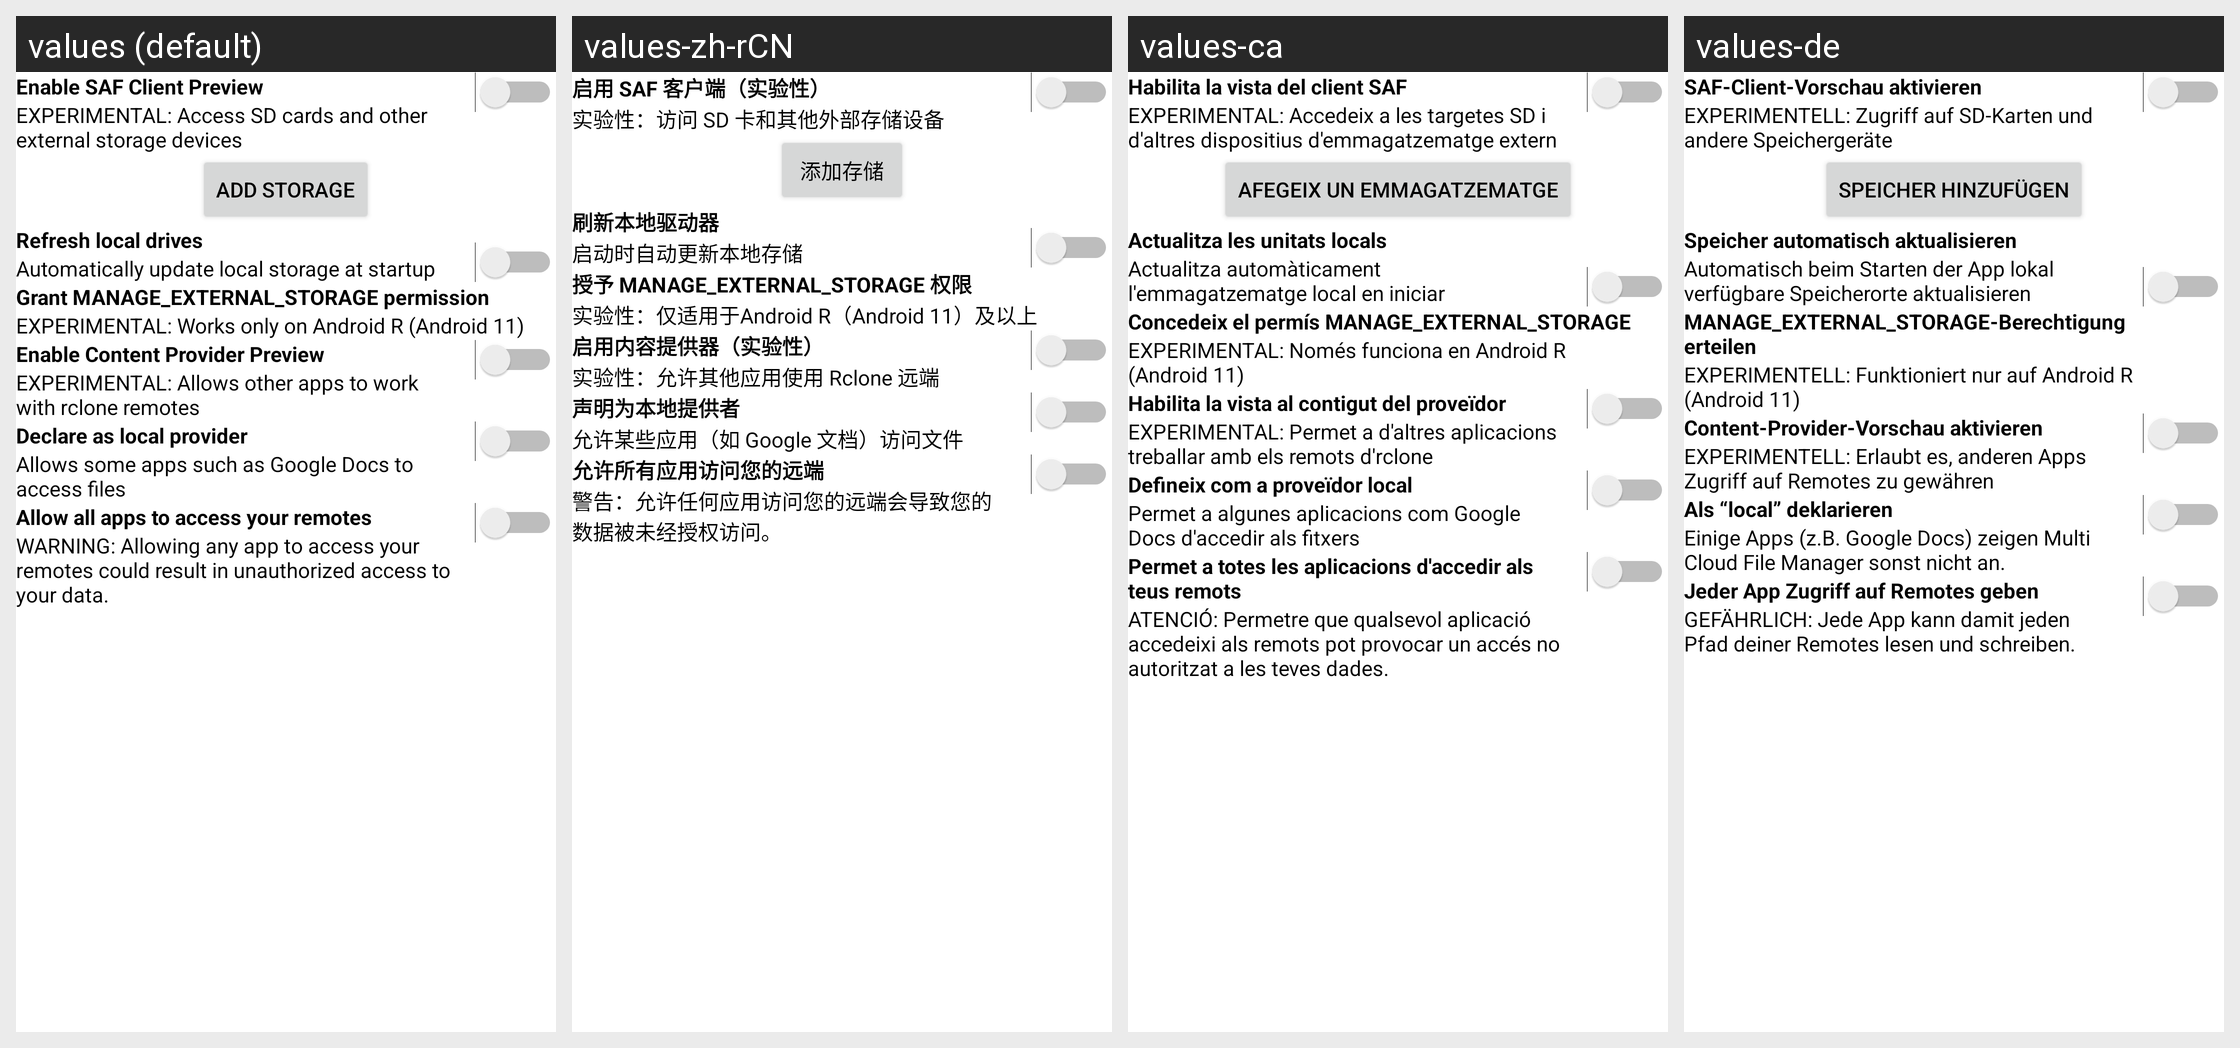

Locale-by-locale string values for the Android screen shown in this grid:
Android screen res/layout/settings_fragment_file_access_settings.xml rendered under 4 locales, left to right: values (default), values-zh-rCN, values-ca, values-de. Device: Nexus 5 (rendered at 1080×1920; each locale shown at half size, 540×960, under a caption strip naming it); theme AppTheme.
Strings drawn on this screen, with the default value and each locale's value (text and hints the layout hard-codes, and strings that could not be matched under every locale, appear in the picture but are not listed):

pref_saf_enable
  values: Enable SAF Client Preview
  values-zh-rCN: 启用 SAF 客户端（实验性）
  values-ca: Habilita la vista del client SAF
  values-de: SAF-Client-Vorschau aktivieren

pref_saf_summary
  values: EXPERIMENTAL: Access SD cards and other external storage devices
  values-zh-rCN: 实验性：访问 SD 卡和其他外部存储设备
  values-ca: EXPERIMENTAL: Accedeix a les targetes SD i d'altres dispositius d'emmagatzematge extern
  values-de: EXPERIMENTELL: Zugriff auf SD-Karten und andere Speichergeräte

pref_saf_add_permission
  values: Add Storage
  values-zh-rCN: 添加存储
  values-ca: Afegeix un emmagatzematge
  values-de: Speicher hinzufügen

pref_enable_local_alias_title
  values: Refresh local drives
  values-zh-rCN: 刷新本地驱动器
  values-ca: Actualitza les unitats locals
  values-de: Speicher automatisch aktualisieren

pref_enable_local_alias_summary
  values: Automatically update local storage at startup
  values-zh-rCN: 启动时自动更新本地存储
  values-ca: Actualitza automàticament l'emmagatzematge local en iniciar
  values-de: Automatisch beim Starten der App lokal verfügbare Speicherorte aktualisieren

pref_open_all_files_setting_label
  values: Grant MANAGE_EXTERNAL_STORAGE permission
  values-zh-rCN: 授予 MANAGE_EXTERNAL_STORAGE 权限
  values-ca: Concedeix el permís MANAGE_EXTERNAL_STORAGE
  values-de: MANAGE_EXTERNAL_STORAGE-Berechtigung erteilen

pref_open_all_files_setting_summary
  values: EXPERIMENTAL: Works only on Android R (Android 11)
  values-zh-rCN: 实验性：仅适用于Android R（Android 11）及以上
  values-ca: EXPERIMENTAL: Només funciona en Android R (Android 11)
  values-de: EXPERIMENTELL: Funktioniert nur auf Android R (Android 11)

pref_saf_virtual_content_provider_enable
  values: Enable Content Provider Preview
  values-zh-rCN: 启用内容提供器（实验性）
  values-ca: Habilita la vista al contigut del proveïdor
  values-de: Content-Provider-Vorschau aktivieren

pref_saf_virtual_content_provider_summary
  values: EXPERIMENTAL: Allows other apps to work with rclone remotes
  values-zh-rCN: 实验性：允许其他应用使用 Rclone 远端
  values-ca: EXPERIMENTAL: Permet a d'altres aplicacions treballar amb els remots d'rclone
  values-de: EXPERIMENTELL: Erlaubt es, anderen Apps Zugriff auf Remotes zu gewähren

pref_saf_vcp_local_pretend_enable
  values: Declare as local provider
  values-zh-rCN: 声明为本地提供者
  values-ca: Defineix com a proveïdor local
  values-de: Als “local” deklarieren

pref_saf_vcp_local_pretend_summary
  values: Allows some apps such as Google Docs to access files
  values-zh-rCN: 允许某些应用（如 Google 文档）访问文件
  values-ca: Permet a algunes aplicacions com Google Docs d'accedir als fitxers
  values-de: Einige Apps (z.B. Google Docs) zeigen Multi Cloud File Manager sonst nicht an.

pref_saf_vcp_grant_all_enable
  values: Allow all apps to access your remotes
  values-zh-rCN: 允许所有应用访问您的远端
  values-ca: Permet a totes les aplicacions d'accedir als teus remots
  values-de: Jeder App Zugriff auf Remotes geben

pref_saf_vcp_grant_all_summary
  values: WARNING: Allowing any app to access your remotes could result in unauthorized access to your data.
  values-zh-rCN: 警告：允许任何应用访问您的远端会导致您的数据被未经授权访问。
  values-ca: ATENCIÓ: Permetre que qualsevol aplicació accedeixi als remots pot provocar un accés no autoritzat a les teves dades.
  values-de: GEFÄHRLICH: Jede App kann damit jeden Pfad deiner Remotes lesen und schreiben.
